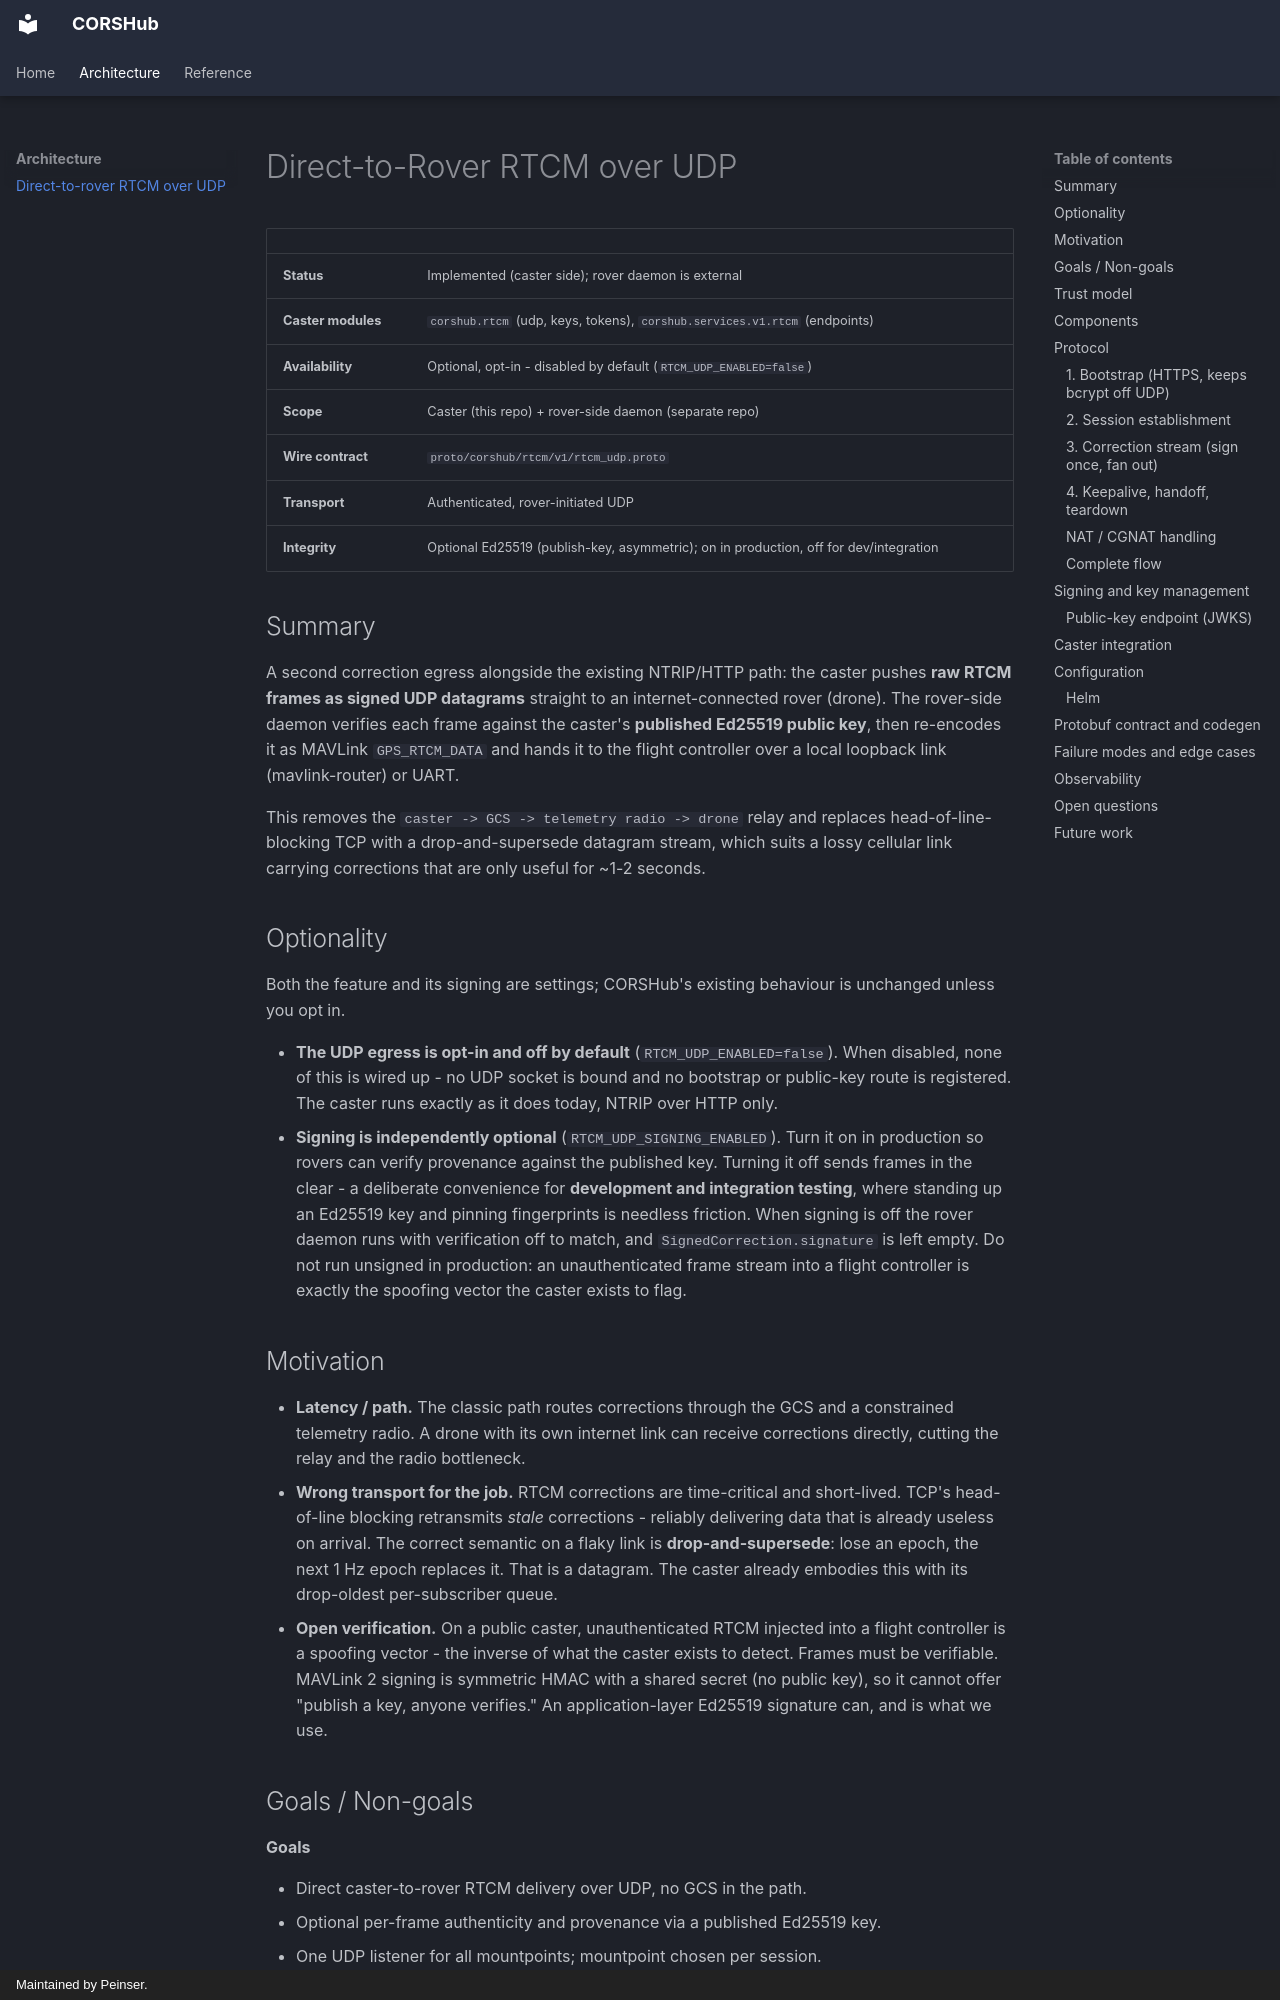

repository: peinser/corshub · page: architecture/rtcm-udp/index.html · generator: mkdocs · copyright: Maintained by Peinser.

# Direct-to-Rover RTCM over UDP

| | |
|---|---|
| **Status** | Implemented (caster side); rover daemon is external |
| **Caster modules** | `corshub.rtcm` (udp, keys, tokens), `corshub.services.v1.rtcm` (endpoints) |
| **Availability** | Optional, opt-in - disabled by default (`RTCM_UDP_ENABLED=false`) |
| **Scope** | Caster (this repo) + rover-side daemon (separate repo) |
| **Wire contract** | `proto/corshub/rtcm/v1/rtcm_udp.proto` |
| **Transport** | Authenticated, rover-initiated UDP |
| **Integrity** | Optional Ed25519 (publish-key, asymmetric); on in production, off for dev/integration |

## Summary

A second correction egress alongside the existing NTRIP/HTTP path: the caster
pushes **raw RTCM frames as signed UDP datagrams** straight to an internet-connected
rover (drone). The rover-side daemon verifies each frame against the caster's
**published Ed25519 public key**, then re-encodes it as MAVLink `GPS_RTCM_DATA`
and hands it to the flight controller over a local loopback link (mavlink-router) or UART.

This removes the `caster -> GCS -> telemetry radio -> drone` relay and replaces
head-of-line-blocking TCP with a drop-and-supersede datagram stream, which suits
a lossy cellular link carrying corrections that are only useful for ~1-2 seconds.

## Optionality

Both the feature and its signing are settings; CORSHub's existing behaviour is
unchanged unless you opt in.

- **The UDP egress is opt-in and off by default** (`RTCM_UDP_ENABLED=false`). When
  disabled, none of this is wired up - no UDP socket is bound and no bootstrap or
  public-key route is registered. The caster runs exactly as it does today, NTRIP
  over HTTP only.
- **Signing is independently optional** (`RTCM_UDP_SIGNING_ENABLED`). Turn it on in
  production so rovers can verify provenance against the published key. Turning it
  off sends frames in the clear - a deliberate convenience for **development and
  integration testing**, where standing up an Ed25519 key and pinning fingerprints
  is needless friction. When signing is off the rover daemon runs with verification
  off to match, and `SignedCorrection.signature` is left empty. Do not run unsigned
  in production: an unauthenticated frame stream into a flight controller is exactly
  the spoofing vector the caster exists to flag.

## Motivation

- **Latency / path.** The classic path routes corrections through the GCS and a
  constrained telemetry radio. A drone with its own internet link can receive
  corrections directly, cutting the relay and the radio bottleneck.
- **Wrong transport for the job.** RTCM corrections are time-critical and
  short-lived. TCP's head-of-line blocking retransmits *stale* corrections -
  reliably delivering data that is already useless on arrival. The correct
  semantic on a flaky link is **drop-and-supersede**: lose an epoch, the next
  1 Hz epoch replaces it. That is a datagram. The caster already embodies this
  with its drop-oldest per-subscriber queue.
- **Open verification.** On a public caster, unauthenticated RTCM injected into a
  flight controller is a spoofing vector - the inverse of what the caster exists
  to detect. Frames must be verifiable. MAVLink 2 signing is symmetric HMAC with
  a shared secret (no public key), so it cannot offer "publish a key, anyone
  verifies." An application-layer Ed25519 signature can, and is what we use.
